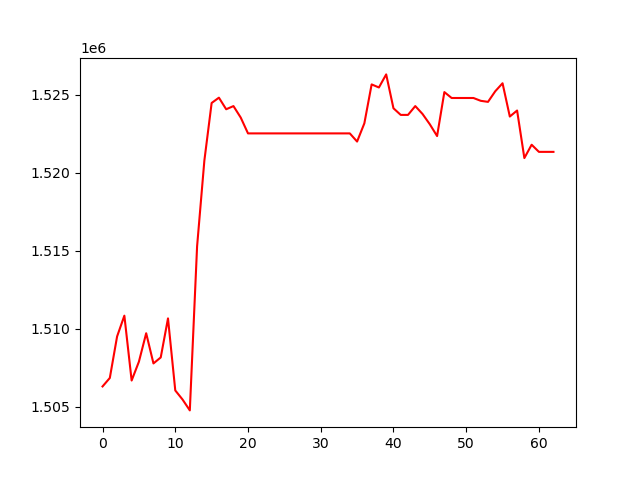

Source data for this figure (header and first rows):
, 0
0, 1506297
1, 1506841
2, 1509502
3, 1510836
4, 1506677
5, 1507885
6, 1509709
7, 1507773
8, 1508157
9, 1510660
10, 1506041
11, 1505459
12, 1504761
13, 1515281
14, 1520780
15, 1524474
16, 1524815
17, 1524072
18, 1524276
19, 1523539
20, 1522524
21, 1522524
22, 1522524
23, 1522524
24, 1522524
25, 1522524
26, 1522524
27, 1522524
28, 1522524
29, 1522524
30, 1522524
31, 1522524
32, 1522524
33, 1522524
34, 1522524
35, 1522001
36, 1523171
37, 1525666
38, 1525468
39, 1526307
40, 1524135
41, 1523710
42, 1523710
43, 1524276
44, 1523768
45, 1523109
46, 1522353
47, 1525173
48, 1524794
49, 1524794
50, 1524794
51, 1524794
52, 1524614
53, 1524546
54, 1525228
55, 1525739
56, 1523604
57, 1523991
58, 1520942
59, 1521798
... 3 more rows
